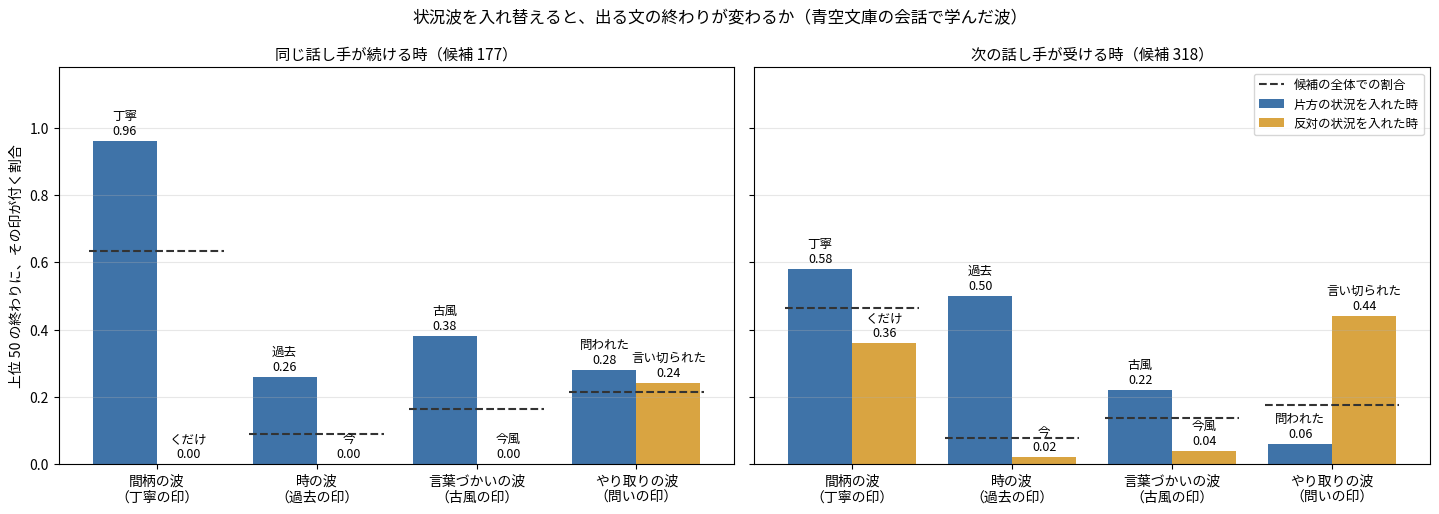

This figure's Python source: (Note: this script raises an exception after producing the figure.)
"""I49zzo の図: 状況波を入れ替えた時の、上位 50 の終わりに印が付く割合（run49 の集計の数だけ）。"""
import os

import matplotlib
matplotlib.use("Agg")
import matplotlib.pyplot as plt
from matplotlib import font_manager as fm

WAVES = ["間柄の波\n（丁寧の印）", "時の波\n（過去の印）", "言葉づかいの波\n（古風の印）", "やり取りの波\n（問いの印）"]
SIDES = [("丁寧", "くだけ"), ("過去", "今"), ("古風", "今風"), ("問われた", "言い切られた")]
DATA = {"同じ話し手が続ける時（候補 177）": ([.96, .26, .38, .28], [.00, .00, .00, .24], [.6328, .0904, .1638, .2147]),
        "次の話し手が受ける時（候補 318）": ([.58, .50, .22, .06], [.36, .02, .04, .44], [.4654, .0786, .1384, .1761])}


def main():
    f = os.environ.get("KOTOYUI_FONT")
    if f:
        fm.fontManager.addfont(f)
        plt.rcParams["font.family"] = fm.FontProperties(fname=f).get_name()
    plt.rcParams["axes.unicode_minus"] = False
    fig, ax = plt.subplots(1, 2, figsize=(14.5, 5.2), sharey=True)
    for a, (title, (pos, neg, base)) in zip(ax, DATA.items()):
        for i in range(4):
            a.bar(i - .2, pos[i], .4, color="#3f73a8", label="片方の状況を入れた時" if i == 0 else None)
            a.bar(i + .2, neg[i], .4, color="#d9a441", label="反対の状況を入れた時" if i == 0 else None)
            a.text(i - .2, pos[i] + .02, "%s\n%.2f" % (SIDES[i][0], pos[i]), ha="center", fontsize=9)
            a.text(i + .2, neg[i] + .02, "%s\n%.2f" % (SIDES[i][1], neg[i]), ha="center", fontsize=9)
            a.plot([i - .42, i + .42], [base[i], base[i]], color="#333333", lw=1.5, ls="--", label="候補の全体での割合" if i == 0 else None)
        a.set_xticks(range(4)); a.set_xticklabels(WAVES); a.set_ylim(0, 1.18); a.set_title(title, fontsize=11)
        a.grid(axis="y", alpha=.3)
    ax[0].set_ylabel("上位 50 の終わりに、その印が付く割合"); ax[1].legend(loc="upper right", fontsize=9)
    fig.suptitle("状況波を入れ替えると、出る文の終わりが変わるか（青空文庫の会話で学んだ波）", fontsize=12)
    fig.tight_layout()
    fig.savefig(os.path.join(os.path.dirname(os.path.abspath(__file__)), "..", "docs", "images", "i49zzo_steer.png"), dpi=170)


if __name__ == "__main__":
    main()
